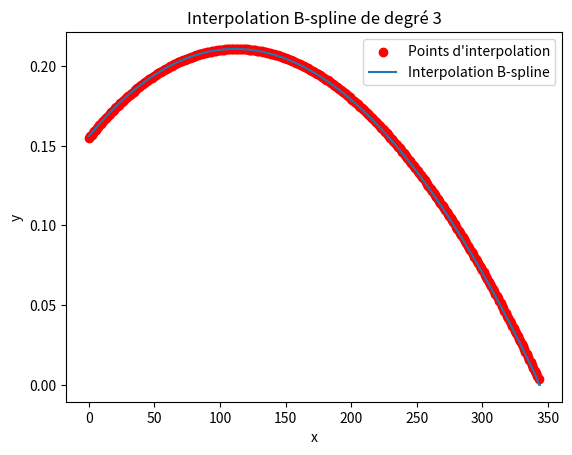

Here is the Python script that generated this plot:
import matplotlib.pyplot as plt
import random as rd
#les classes
class indicatrice() :
    def __init__(self, t1, t2):
        self.intervalle = (t1,t2)
    def __call__(self, point):
        if self.intervalle[0] <= point < self.intervalle[1] :
            return(1)
        else : return(0)
    def __mul__(self,a):
        if isinstance(a,polynome) :
            return(ind_poly(self,a))
        else : raise TypeError("Opération de multiplication non prise en charge 1.")
    def __rmul__(self,a):
        return self.__mul__(a)
    def __str__(self):
        return(f" Id{self.intervalle} ")
    def __eq__(self,a) :
        return self.intervalle == a.intervalle
class matrice() :
    def __init__(self,listedeliste) :
        self.donnee = listedeliste
        self.longueur = len(listedeliste[0])
        self.largeur = len(listedeliste)
    def __getitem__(self, indices):
        i, j = indices
        return self.donnee[i][j]
    def __setitem__(self, indices, valeur):
        i, j = indices
        self.donnee[i][j] = valeur
    def __repr__(self):
        return repr(self.donnee)
    def __add__(A,B):
        if A.longueur == B.longueur and A.largeur == B.largeur :
            return(matrice([[A[i][j] + B[i][j] for j in range (len(A[i]))] for i in range (len(A))]))
        else : return(False)
    def __mul__(self, B):
        if isinstance(B, matrice):
            n, m, l = self.largeur, self.longueur, B.longueur
            if m != B.largeur:
                raise Exception("The number of columns of M1 must be the same as the number of rows of M2")
            
            result = matrice([[0 for _ in range(l)] for _ in range(n)])
            
            for i in range(n):
                for j in range(l):
                    for k in range(m):
                        result[i, j] += self[i, k] * B[k, j]
            
            return result
        elif isinstance(B, int) or isinstance(B, float):
            result = matrice([[self[i, j] * B for j in range(self.longueur)] for i in range(self.largeur)])
            return result
    def __rmul__(self,B):
        return self.__mul__(B)
    def coefligne(self,alpha,ligne) :
        for k in range (self.longueur) : 
            self[ligne,k]*=alpha 
        return self
    def liligne(self,ligne1,ligne2,alpha) :
        for k in range (self.longueur) : self[ligne1,k]-= alpha*self[ligne2,k]
        return self
    def echange(self,ligne1,ligne2) :
        M=self.donnee
        for k in range (self.longueur) : M[ligne1][k],M[ligne2][k] = M[ligne2][k],M[ligne1][k]
        return(matrice(M))
class polynome():
    def __init__(self, coefficient) :
        self.coefficient = coefficient
        self.degre = len(self.coefficient)-1
        if self.coefficient ==[] : self.coefdomi = 0
        else : self.coefdomi = coefficient[-1]
    def coef(self,deg):
        if deg > self.degre : return(0)
        return(self.coefficient[deg])
    def __call__(self, valeur) :
        somme=0
        for k in range(self.degre+1) :
            somme+=self.coefficient[k]*valeur**k
        return somme
    def __add__(self,a) :
        if isinstance(a,polynome) :
            liste =[]
            if a.degre <= self.degre :
                for k in range (len(a.coefficient)):
                    liste.append(a.coefficient[k]+self.coefficient[k])
                liste += self.coefficient[len(a.coefficient):]
            else :
                for j in range (len(self.coefficient)):
                    liste.append(a.coefficient[j]+self.coefficient[j])
                liste += a.coefficient[len(self.coefficient):]
            return(polynome(liste))
        elif isinstance(a,float) or isinstance(a,int) :
            self.coefficient[0]+=a
            return(self)
        else:
            raise TypeError("Opération d'addition non prise en charge.")
    def __radd__(self, a):
        return self.__add__(a)
    def __mul__(self, a):
        if isinstance(a,float) or isinstance(a,int):
            liste = [coef * a for coef in self.coefficient]
            return polynome(liste)
        elif isinstance(a,polynome):
            multi = polynome([0])
            for i in range(a.degre + 1):
                liste = [0] * i + [coef * a.coefficient[i] for coef in self.coefficient]
                multi = multi + polynome(liste)
            return multi
        elif isinstance(a,indicatrice) :
            return(ind_poly(a,self))
        elif isinstance(a,ind_poly) :
            a.polynome = a.polynome * self
            return(a)
        elif isinstance(a,Sum_ind_poly) :
            for k in a.liste : 
                k = self*k
            return(a)
        else:
            raise TypeError("Opération de multiplication non prise en charge.")
    def __rmul__(self, a):
        return self.__mul__(a)
    def der(self) :
        return polynome([k*self.coefficient[k] for k in range (1,self.degre+1)])
    def __str__(self):
        s=""
        for k in range (len(self.coefficient)) :
            if not self.coefficient[k] == 0 : s = f" {self.coefficient[k]} x^{k} + " + s
        return s[:-2]
class ind_poly():
    def __init__(self,indicatrice,polynome) :
        self.indicatrice = indicatrice
        self.polynome = polynome
    def __call__(self, point) :
        if self.indicatrice(point)==0 : return 0
        else : return self.polynome(point)
    def __add__(self,a):
        if isinstance(a,float) or isinstance(a,int) or isinstance(a,polynome) :
            poly = self.polynome + a
            return ind_poly(self.indicatrice,poly)
        elif isinstance(a,ind_poly) :
            if self.indicatrice==a.indicatrice : 
                poly = self.polynome + a.polynome
                return ind_poly(self.indicatrice,poly)
            else : 
                Somme =Sum_ind_poly([self,a])
                return(Somme)
        elif isinstance(a,Sum_ind_poly) :
            check = True
            for k in range (len(a.liste)) :
                if a.ind[k]==self.indicatrice : 
                    a.liste[k]= a.liste[k]+ self
                    check = False
            if check :
                a.liste.append(self)
                a.polynome.append(self.polynome)
                a.ind.append(self.indicatrice)
            return(a)
        else : raise TypeError("Opération d'addition non prise en charge.")
    def __radd__(self,a):
        return self.__add__(a)
    def __mul__(self,a) :
            if isinstance(a,float) or isinstance(a,int) or isinstance(a,polynome) :
                self.polynome=self.polynome * a
                return self
            else : raise TypeError("Opération de multiplication non prise en charge.")
    def __rmul__(self,a):
        return self.__mul__(a)
    def __str__(self) :
        return(f" { str(self.polynome) } * {str(self.indicatrice)} ")
class Sum_ind_poly():
    def __init__(self,List_ind_poly):
        self.liste = List_ind_poly
        self.polynome = [ l.polynome for l in List_ind_poly]
        self.ind = [ l.indicatrice for l in List_ind_poly]
    def __add__(self,a):
        if isinstance(a,float) or isinstance(a,int) or isinstance(a,polynome) :
            for k in self.polynome : k = k + a
            return(Sum_ind_poly(self.liste))
        elif isinstance(a,ind_poly) : 
            check = True
            liste = self.liste.copy()
            for k in range (len(self.liste)) :
                if liste[k].indicatrice == a.indicatrice : 
                    liste[k] = liste[k] + a.polynome
                    check = False
            if check :
                liste.append(a)
            return(Sum_ind_poly(liste))
        elif isinstance(a,Sum_ind_poly) :
            for k in a.liste :
                self = self + k
            return(Sum_ind_poly(self.liste))
        else : raise TypeError("Opération d'addition non prise en charge.")
    def __radd__(self,a) :
        return self.__add__(a)
    def __mul__(self,a) :
        if isinstance(a,float) or isinstance(a,int) :
            liste = []
            for k in self.liste :
                liste.append(k*a)
            return(Sum_ind_poly(liste))
        raise TypeError("Opération de multiplication non prise en charge.")
    def __rmul__(self,a) :
        return self.__mul__(a)
    def __call__(self,point):
        somme =0
        for k in self.liste :
            somme += k(point)
        return somme
    def __str__(self) :
        s = f"{str(self.liste[0])}"
        for k in range (1,len(self.liste)) : s+=f"+ {str(self.liste[k])} "
        return s
# les fonctions
def ind_degre(rang, degre,intervalle):
    if degre == 0:
        return indicatrice(rang * intervalle, (rang + 1) * intervalle)
    else:
        return (
            (polynome([-rang * intervalle, 1]) * ind_degre(rang, degre - 1,intervalle)
            + polynome([(1 + rang + degre)* intervalle, -1]) * ind_degre(rang + 1, degre - 1,intervalle))
        )
def approximation(liste, degre):
    fonction = Sum_ind_poly([])
    for rang in range(len(liste)):
        L = ind_degre(rang+degre+2, degre) * liste[rang]
        fonction = fonction + L*(1/fact(degre)*intervalle**degre)
    return fonction

def inverse(self):
    if self.largeur != self.longueur:
        raise ValueError("La matrice doit être carrée pour être inversible.")
    n = self.largeur
    Id = matrice([[1 if i == j else 0 for j in range(n)] for i in range(n)])  # Copie de la matrice identité
    matrice_temp = matrice([ligne[:] for ligne in self.donnee])

    for k in range(n):
        if matrice_temp[k, k] == 0:
            # Recherche d'une ligne non nulle pour effectuer un échange
            for i in range(k+1, n):
                if matrice_temp[i, k] != 0:
                    # Échange de la ligne k avec la ligne i
                    matrice_temp.donnee[k], matrice_temp.donnee[i] = matrice_temp.donnee[i], matrice_temp.donnee[k]
                    Id.donnee[k], Id.donnee[i] = Id.donnee[i], Id.donnee[k]
                    break
            else:
                raise ValueError("La matrice est singulière et n'est pas inversible.")

        pivot_inv = 1 / matrice_temp[k, k]
        matrice_temp.coefligne(pivot_inv, k)
        Id.coefligne(pivot_inv, k)

        for j in range(n):
            if j != k:
                alpha = matrice_temp[j, k]
                matrice_temp.liligne(j, k, alpha)
                Id.liligne(j, k, alpha)
    print(self*Id)
    return Id
def fact (n):
    if n==1 : return 1
    else : return fact(n-1)*n
def interpolation(liste,degre,intervalle) :
    fonction = Sum_ind_poly([])
    mat1 = matrice( [[(liste[1]-liste[0])/intervalle]] + [[k] for k in liste] + [[(liste[len(liste)-1]-liste[len(liste)-2])/intervalle]])
    mat2 = matrice([[0 for k in range (len(liste)+2)]for k in range(len(liste)+2)])
    liste1 =[]
    m=len(liste)
    for rang in range (m+degre) :
        L = ind_degre(rang,degre,intervalle)
        liste1.append(L)
    for k in range (m) :
        for i in range (m+2) : mat2[k+1,i] = liste1[i]((k+degre)*intervalle**degre)
    liste1der = [der(l) for l in liste1]
    for j in range (m+2) : 
        mat2[0,j] = liste1der[j]((degre+2)*intervalle)
        mat2[-1,j] = liste1der[j]((m+3)*intervalle)
    point_de_controle = résolution(mat2,mat1)
    for k in  range(degre) : fonction = fonction + liste1[k]
    for k in range (m): 
        fonction = fonction + liste1[k+degre]*point_de_controle[k,0]*(1/(fact(degre)*intervalle))
    return fonction

def der(self) :
        if type(self) == ind_poly : return ind_poly(self.indicatrice,der(self.polynome))
        elif type(self) == polynome : return polynome([k*self.coefficient[k] for k in range (1,self.degre+1)])
        elif type(self) == Sum_ind_poly : return Sum_ind_poly([der(k) for k in self.liste])
        else : raise Exception("Pas dérivable")

def résolution(matrice1, coordonée) :
    if matrice1.longueur != coordonée.largeur : raise TypeError("Matrice et coordonée doivent être de même longueur")
    # triangulons la matrice
    for k in range (matrice1.longueur) :
        for j in range (k,matrice1.longueur) :
            if matrice1[j,k] != 0 : 
                matrice1.echange(k,j)
                coordonée.echange(k,j)
        pivot_inv = 1/matrice1[k,k]
        matrice1.coefligne(pivot_inv, k)
        coordonée.coefligne(pivot_inv, k)
        for i in range (k+1,matrice1.longueur) :
            matrice1.liligne(i,k,matrice1[i,k])
            coordonée.liligne(i,k,matrice1[i,k])
    lesresultats = matrice([[0] for k in range (coordonée.largeur)])
    for m in range (coordonée.largeur) :
        resultat = coordonée[coordonée.largeur-m-1,0]
        for l in range (coordonée.largeur-m,coordonée.largeur) :
            resultat -= lesresultats[coordonée.largeur-m-1,0]*matrice1[coordonée.largeur-m-1,coordonée.largeur-l-1]
        resultat = resultat/matrice1[coordonée.largeur-m-1,coordonée.largeur-m-1]
        lesresultats[coordonée.largeur-m-1,0] = resultat
    return(lesresultats)
    # c'est fait
def plot(intervalle,y_interpolation,degre) :
    x_interpolation = [ k for k in range (len(y_interpolation))]
    # Effectuer l'interpolation B-spline
    
    fonction_interpolation = interpolation(y_interpolation, degre,intervalle)

    # Calculer les valeurs interpolées pour l'affichage
    L = [fonction_interpolation((2*degre+k/100)*intervalle) for k in range(len(y_interpolation)*100)]
    for k in range (len(y_interpolation)) : print(fonction_interpolation((5+k)*intervalle))
    # Afficher les points d'interpolation
    plt.scatter(x_interpolation, y_interpolation, color='red', label='Points d\'interpolation')
    # Afficher la courbe interpolée
    t = [k * intervalle * 0.01 for k in range(len(L))]
    plt.plot(t, L, label='Interpolation B-spline')
    plt.legend()
    plt.xlabel('x')
    plt.ylabel('y')
    plt.title(f'Interpolation B-spline de degré {degre}')
    plt.show()
L= [0.155, 0.156, 0.157, 0.15799, 0.158971, 0.159942, 0.16090300000000002, 0.161855, 0.162797, 0.163729, 0.164652, 0.16556500000000002, 0.166468, 0.167362, 0.168247, 0.169122, 0.169987, 0.170843, 0.17169, 0.172527, 0.173354, 0.174172, 0.174981, 0.17578, 0.17657, 0.17735, 0.178121, 0.17888300000000001, 0.17963500000000002, 0.180378, 0.181112, 0.181836, 0.182551, 0.183257, 0.183953, 0.184641, 0.185319, 0.18598800000000001, 0.186647, 0.187298, 0.187939, 0.18857100000000002, 0.189194, 0.189807, 0.190412, 0.191007, 0.19159400000000001, 0.192171, 0.192739, 0.193298, 0.193848, 0.194389, 0.194921, 0.195443, 0.195957, 0.196462, 0.196958, 0.197445, 0.19792300000000002, 0.198392, 0.198852, 0.199303, 0.199745, 0.200178, 0.200602, 0.201018, 0.201424, 0.201822, 0.202211, 0.202591, 0.202962, 0.203324, 0.203677, 0.204022, 0.204358, 0.204685, 0.205003, 0.205313, 0.205614, 0.205906, 0.206189, 0.206464, 0.20673, 0.206987, 0.207235, 0.207475, 0.207706, 0.207929, 0.208143, 0.208348, 0.208545, 0.208733, 0.20891200000000001, 0.209083, 0.20924500000000001, 0.209399, 0.209544, 0.20968, 0.209808, 0.209928, 0.210038, 0.210141, 0.210235, 0.21032, 0.210397, 0.210465, 0.21052500000000002, 0.21057700000000001, 0.21062, 0.210654, 0.21068, 0.210698, 0.210707, 0.210708, 0.2107, 0.210684, 0.21066000000000001, 0.210627, 0.210586, 0.210537, 0.210479, 0.21041300000000002, 0.210339, 0.210256, 0.210165, 0.210066, 0.209958, 0.209842, 0.20971800000000002, 0.209585, 0.209444, 0.209296, 0.209138, 0.208973, 0.208799, 0.208617, 0.208427, 0.208229, 0.208022, 0.207808, 0.207585, 0.207354, 0.207115, 0.206867, 0.20661200000000002, 0.206348, 0.206076, 0.205796, 0.205509, 0.205212, 0.204908, 0.204596, 0.204276, 0.20394700000000002, 0.20361100000000001, 0.203266, 0.202914, 0.202553, 0.202185, 0.20180800000000002, 0.201423, 0.20103100000000002, 0.20063, 0.200221, 0.199805, 0.19938, 0.198948, 0.19850700000000002, 0.198059, 0.197602, 0.197138, 0.196666, 0.196185, 0.195697, 0.195201, 0.194697, 0.194186, 0.193666, 0.193138, 0.192603, 0.19206, 0.191509, 0.19095, 0.190383, 0.189808, 0.189226, 0.188635, 0.188037, 0.18743200000000002, 0.186818, 0.186196, 0.185567, 0.18493, 0.184285, 0.183633, 0.182973, 0.182305, 0.181629, 0.180945, 0.180254, 0.179555, 0.178849, 0.17813500000000002, 0.17741300000000002, 0.176683, 0.175946, 0.175201, 0.174448, 0.173688, 0.17292000000000002, 0.172144, 0.171361, 0.17057, 0.169772, 0.168966, 0.168152, 0.167331, 0.166502, 0.165666, 0.164822, 0.16397, 0.163111, 0.162245, 0.16137, 0.160489, 0.159599, 0.158703, 0.157798, 0.156887, 0.155967, 0.155041, 0.154106, 0.153165, 0.15221600000000002, 0.151259, 0.150295, 0.149323, 0.148344, 0.14735800000000002, 0.146364, 0.145363, 0.144354, 0.143338, 0.142315, 0.141284, 0.140246, 0.13920000000000002, 0.138147, 0.13708700000000001, 0.136019, 0.134944, 0.133861, 0.132772, 0.13167500000000001, 0.13057, 0.129459, 0.12834, 0.127214, 0.12608, 0.12493900000000001, 0.123791, 0.12263600000000001, 0.121473, 0.12030300000000001, 0.11912600000000001, 0.117942, 0.11675, 0.115551, 0.114345, 0.11313200000000001, 0.111912, 0.110684, 0.109449, 0.108207, 0.106958, 0.105702, 0.1044384, 0.1031678, 0.10189000000000001, 0.1006051, 0.0993131, 0.098014, 0.09670770000000001, 0.0953944, 0.0940739, 0.0927464, 0.0914118, 0.0900701, 0.0887213, 0.0873655, 0.0860026, 0.0846327, 0.0832557, 0.08187180000000001, 0.0804807, 0.0790827, 0.0776777, 0.0762657, 0.0748466, 0.0734206, 0.0719876, 0.0705477, 0.0691007, 0.06764690000000001, 0.066186, 0.0647183, 0.0632436, 0.061761899999999995, 0.0602734, 0.058777899999999994, 0.057275599999999996, 0.0557663, 0.0542502, 0.052727199999999995, 0.051197299999999994, 0.049660499999999996, 0.0481169, 0.0465664, 0.045009099999999996, 0.043445, 0.041873999999999995, 0.0402962, 0.0387116, 0.0371202, 0.035522, 0.033917, 0.0323053, 0.0306867, 0.0290614, 0.0274294, 0.0257906, 0.024145, 0.0224927, 0.0208337, 0.019168, 0.0174955, 0.0158164, 0.014130529999999999, 0.012438000000000001, 0.01073878, 0.0090329, 0.00732035, 0.005601143, 0.00387529]
plot(1,L,3)